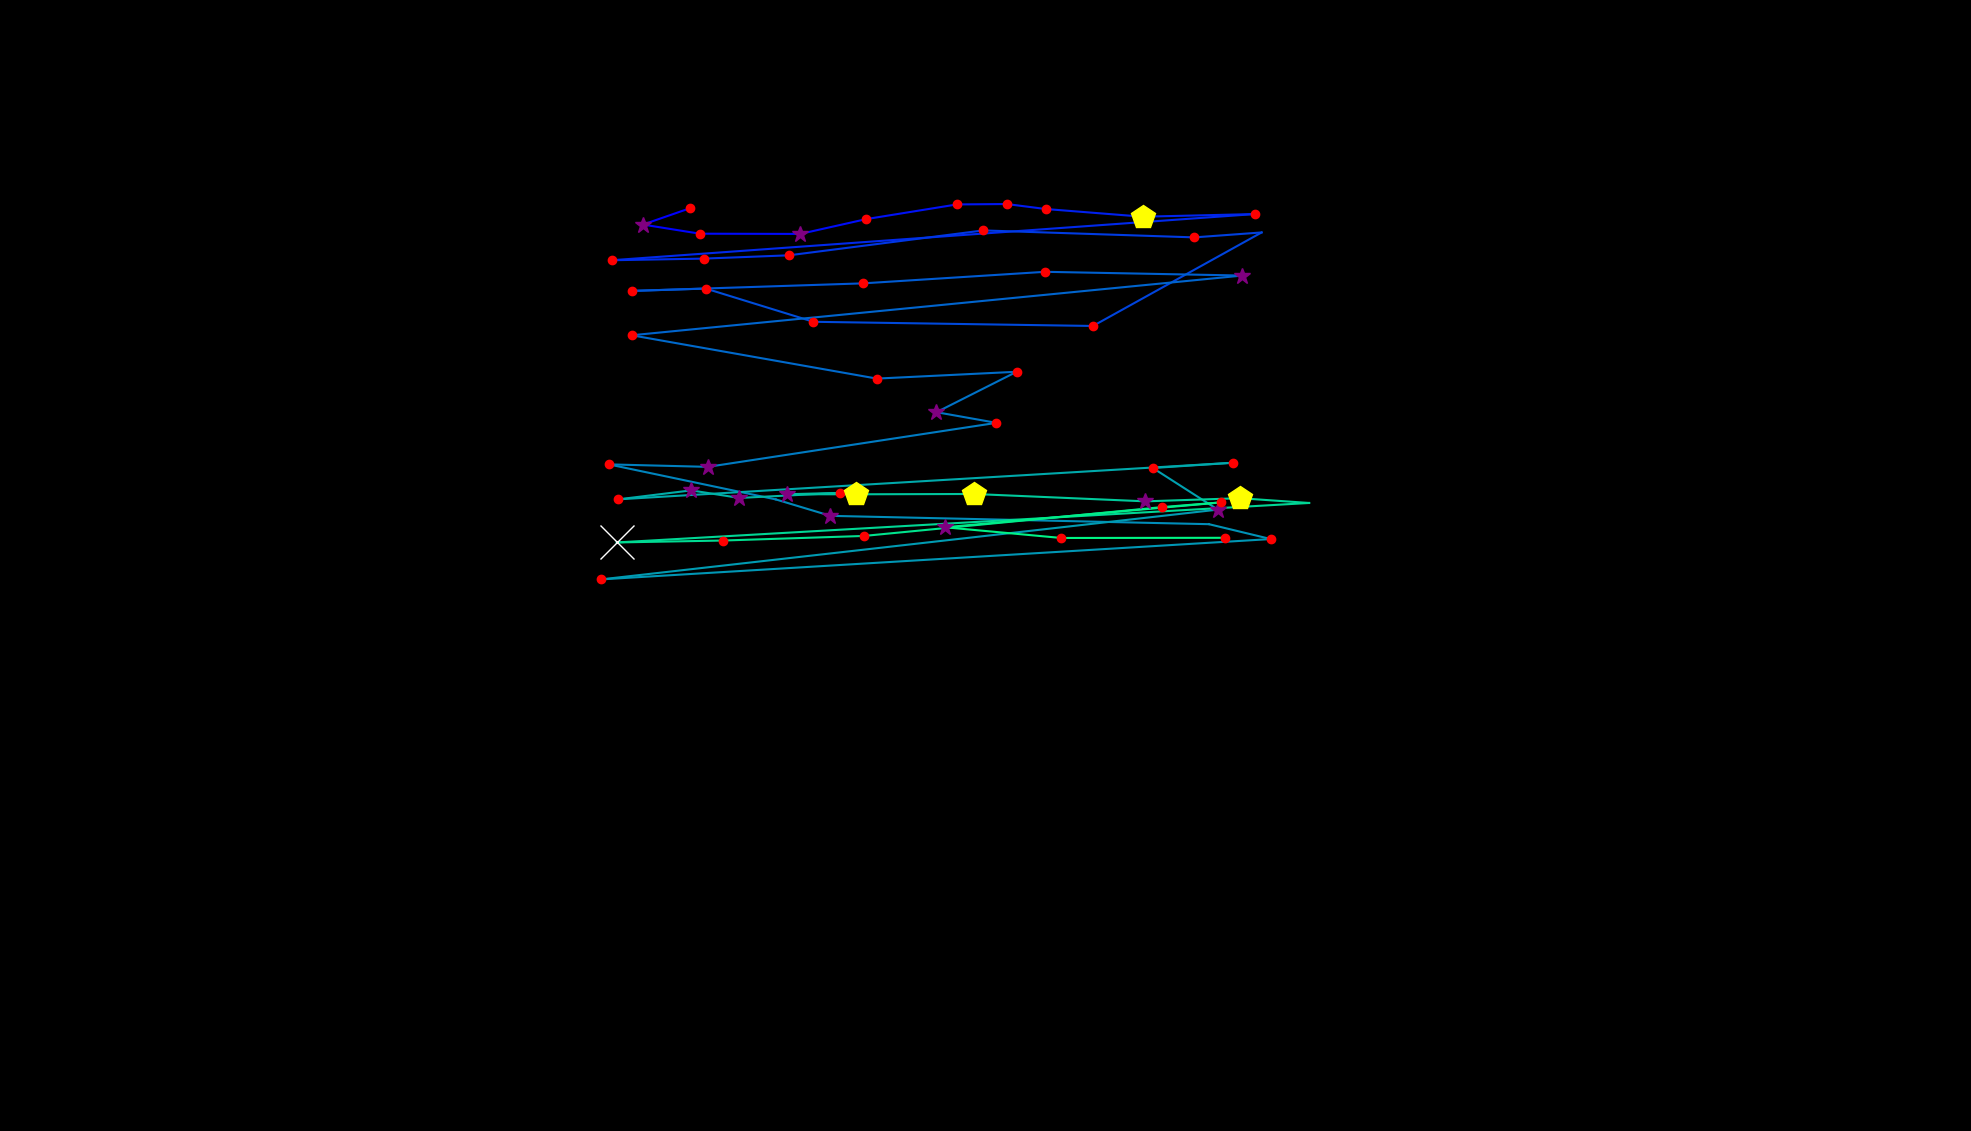

Data behind this chart, as committed beside it:
, fixation_id, timestamp, avg_gaze_x, avg_gaze_y, duration
0, 1.0, 674.9, 895.9, 1198, 120.5
1, 2.0, 819.5, 835, 1177, 313.4
2, 3.0, 1157, 908.9, 1165, 156.7
3, 4.0, 1494, 1039, 1165, 265.1
4, 5.0, 1784, 1125, 1184, 229
5, 6.0, 2049, 1243, 1203, 204.9
6, 7.0, 2278, 1307, 1204, 156.7
7, 8.0, 2459, 1358, 1197, 132.6
8, 9.0, 2615, 1484, 1187, 518.2
9, 10.0, 3170, 1629, 1191, 132.6
10, 11.0, 3447, 794.2, 1131, 216.9
11, 12.0, 3688, 914.5, 1133, 192.8
12, 13.0, 3905, 1025, 1137, 132.6
13, 14.0, 4110, 1277, 1170, 144.6
14, 15.0, 4363, 1551, 1161, 120.5
15, 16.0, 4507, 1638, 1167, 96.42
16, 17.0, 4664, 1419, 1046, 168.7
17, 18.0, 4881, 1056, 1051, 144.6
18, 19.0, 5050, 916.6, 1094, 144.6
19, 20.0, 5219, 820.2, 1091, 204.9
20, 21.0, 5484, 1121, 1101, 156.7
21, 22.0, 5664, 1357, 1116, 192.8
22, 23.0, 5942, 1613, 1111, 253.1
23, 24.0, 6279, 820.5, 1033, 192.8
24, 25.0, 6556, 1139, 977.1, 192.8
25, 26.0, 6773, 1320, 986, 180.8
26, 27.0, 7026, 1216, 933.5, 385.7
27, 28.0, 7436, 1294, 919.7, 216.9
28, 29.0, 7689, 919.3, 862.5, 253.1
29, 30.0, 7979, 790.5, 865.7, 168.7
30, 31.0, 8183, 1007, 820.3, 108.5
31, 32.0, 8364, 1079, 798.9, 253.1
32, 33.0, 8702, 1570, 788.1, 96.42
33, 34.0, 8858, 1650, 768.8, 156.7
34, 35.0, 9148, 780.4, 716.3, 192.8
35, 36.0, 9437, 1582, 807, 277.2
36, 37.0, 9738, 1497, 861, 132.6
37, 38.0, 10076, 1601, 867.9, 204.9
38, 39.0, 10389, 803, 820.3, 192.8
39, 40.0, 10606, 897.7, 832, 313.4
40, 41.0, 10943, 960.2, 822.2, 349.5
41, 42.0, 11317, 1091, 828.7, 204.9
42, 43.0, 11546, 1023, 827, 265.1
43, 44.0, 11835, 1112, 826.9, 445.9
44, 45.0, 12317, 1265, 827.3, 445.9
45, 46.0, 12848, 1488, 817.7, 265.1
46, 47.0, 13137, 1610, 821.8, 433.9
47, 48.0, 13595, 1700, 815.6, 108.5
48, 49.0, 13812, 801, 764.3, 566.4
49, 50.0, 14414, 938.8, 766.8, 168.7
50, 51.0, 14619, 1122, 772.8, 204.9
51, 52.0, 15005, 1509, 810.2, 180.8
52, 53.0, 15210, 1585, 816.3, 204.9
53, 54.0, 15439, 1227, 784.1, 277.2
54, 55.0, 15740, 1378, 770.2, 120.5
55, 56.0, 15909, 1590, 770.4, 144.6
